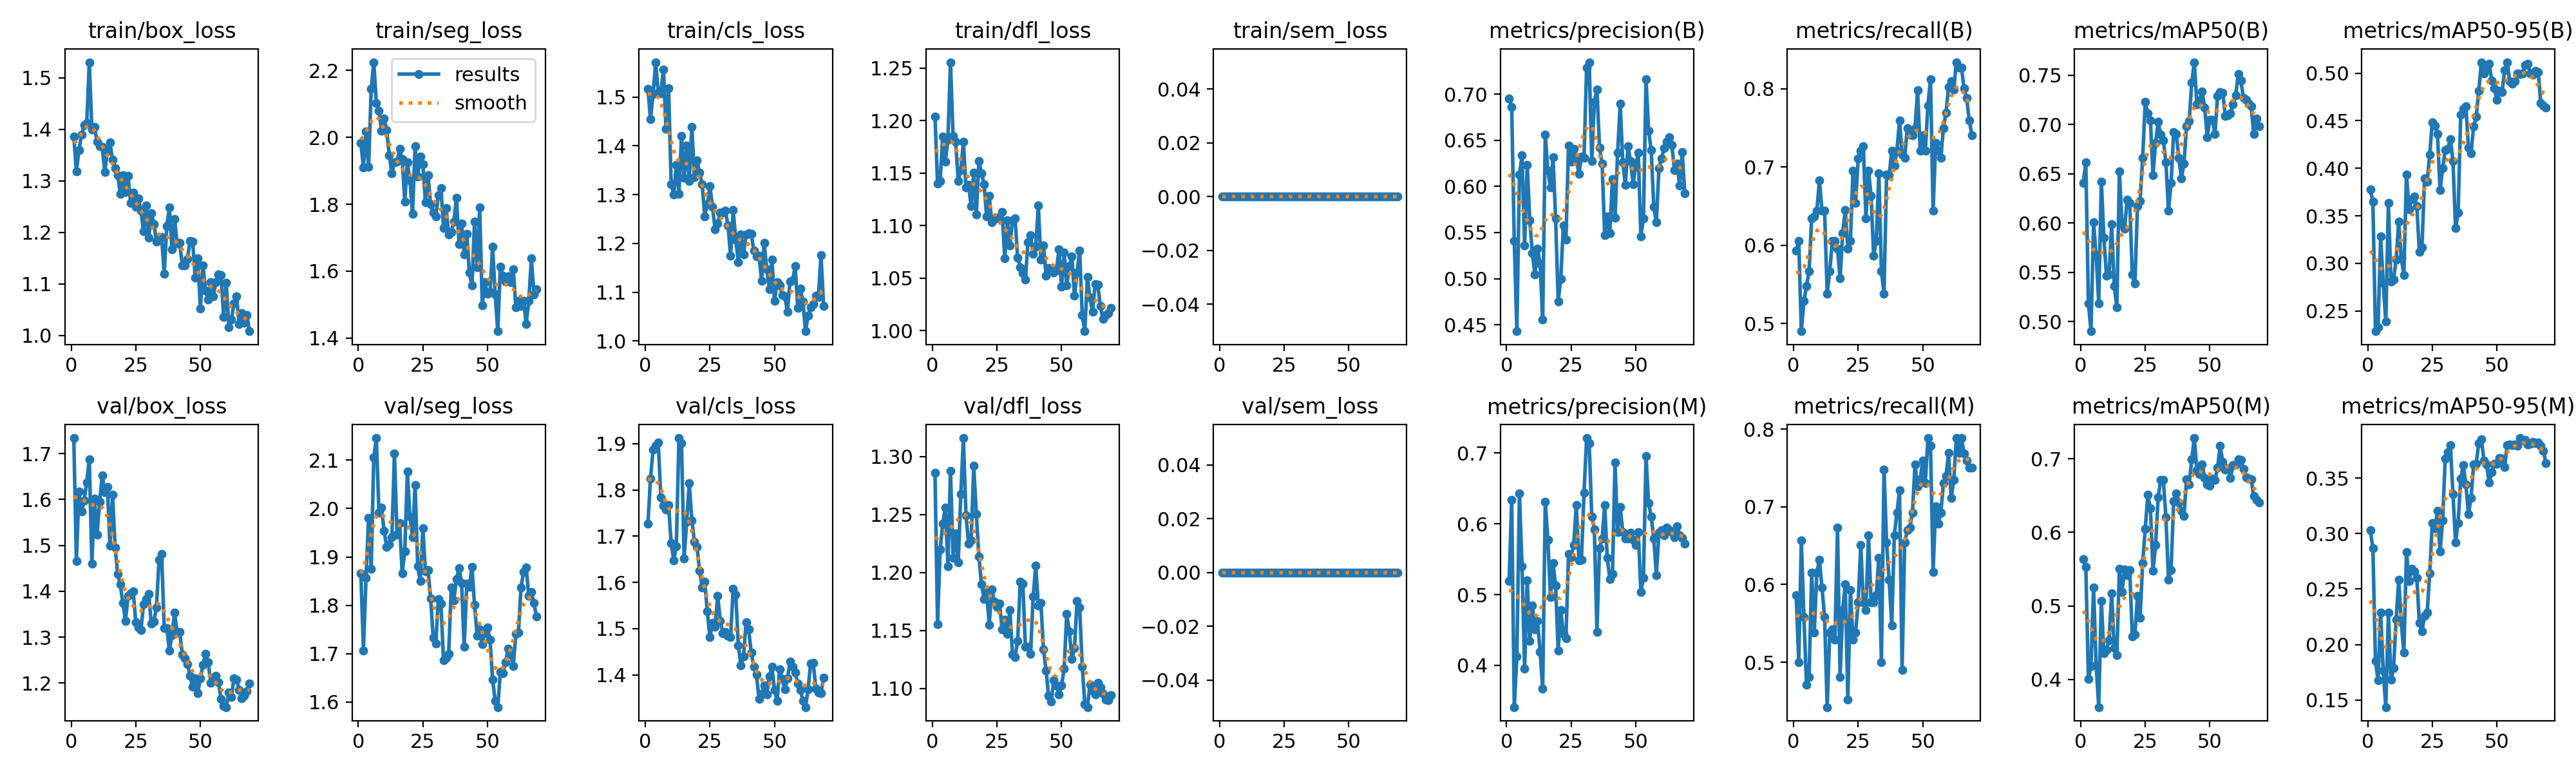

The table this chart was drawn from, first rows:
epoch, time, train/box_loss, train/seg_loss, train/cls_loss, train/dfl_loss, train/sem_loss, metrics/precision(B), metrics/recall(B), metrics/mAP50(B), metrics/mAP50-95(B), metrics/precision(M), metrics/recall(M), metrics/mAP50(M), metrics/mAP50-95(M), val/box_loss, val/seg_loss, val/cls_loss, val/dfl_loss, val/sem_loss, lr/pg0, lr/pg1, lr/pg2
1, 52.06, 1.386, 1.983, 1.517, 1.204, 0, 0.6956, 0.5934, 0.6405, 0.3775, 0.5194, 0.5865, 0.5638, 0.3031, 1.734, 1.866, 1.727, 1.286, 0, 0.00034, 0.00034, 0.00034
2, 101.7, 1.319, 1.91, 1.454, 1.14, 0, 0.686, 0.6058, 0.6615, 0.3649, 0.6342, 0.5, 0.5535, 0.2867, 1.466, 1.707, 1.825, 1.156, 0, 0.0006913, 0.0006913, 0.0006913
3, 152.6, 1.36, 2.017, 1.506, 1.143, 0, 0.5409, 0.4904, 0.5186, 0.2286, 0.3411, 0.6571, 0.4008, 0.1853, 1.618, 1.857, 1.887, 1.22, 0, 0.001034, 0.001034, 0.001034
4, 201.5, 1.389, 1.911, 1.571, 1.185, 0, 0.4429, 0.5289, 0.4901, 0.2325, 0.4129, 0.5577, 0.4183, 0.1676, 1.574, 1.981, 1.895, 1.242, 0, 0.001367, 0.001367, 0.001367
5, 249.9, 1.408, 2.145, 1.509, 1.161, 0, 0.613, 0.5482, 0.6005, 0.3284, 0.6431, 0.4712, 0.525, 0.229, 1.598, 1.875, 1.902, 1.256, 0, 0.001692, 0.001692, 0.001692
6, 296.6, 1.412, 2.225, 1.507, 1.182, 0, 0.634, 0.5673, 0.5675, 0.2792, 0.54, 0.4808, 0.4194, 0.1765, 1.637, 2.106, 1.783, 1.206, 0, 0.001876, 0.001876, 0.001876
7, 345.3, 1.53, 2.102, 1.557, 1.256, 0, 0.5359, 0.6346, 0.5184, 0.2386, 0.3953, 0.6154, 0.3626, 0.1436, 1.688, 2.146, 1.765, 1.288, 0, 0.001852, 0.001852, 0.001852
8, 394.5, 1.399, 2.08, 1.434, 1.185, 0, 0.6235, 0.6369, 0.642, 0.3635, 0.5202, 0.5385, 0.5069, 0.2288, 1.46, 1.991, 1.758, 1.213, 0, 0.001827, 0.001827, 0.001827
9, 442.6, 1.405, 2.02, 1.518, 1.18, 0, 0.5631, 0.6442, 0.5854, 0.2808, 0.4347, 0.6154, 0.4359, 0.1683, 1.602, 2.002, 1.767, 1.234, 0, 0.001802, 0.001802, 0.001802
10, 491.3, 1.376, 2.055, 1.322, 1.143, 0, 0.5274, 0.6827, 0.5465, 0.2829, 0.4842, 0.6318, 0.4404, 0.1789, 1.523, 1.953, 1.685, 1.209, 0, 0.001777, 0.001777, 0.001777
11, 540.3, 1.367, 2.022, 1.3, 1.153, 0, 0.5044, 0.6442, 0.5479, 0.3042, 0.4506, 0.5961, 0.4537, 0.2223, 1.595, 1.921, 1.648, 1.267, 0, 0.001752, 0.001752, 0.001752
12, 587.2, 1.366, 1.947, 1.361, 1.18, 0, 0.5326, 0.6442, 0.5987, 0.3438, 0.4624, 0.5577, 0.5175, 0.2582, 1.653, 1.926, 1.679, 1.316, 0, 0.001728, 0.001728, 0.001728
13, 637.5, 1.317, 1.893, 1.302, 1.136, 0, 0.5164, 0.5385, 0.5362, 0.3052, 0.4193, 0.4423, 0.4424, 0.2198, 1.617, 1.941, 1.912, 1.25, 0, 0.001703, 0.001703, 0.001703
14, 681.8, 1.359, 1.925, 1.42, 1.139, 0, 0.4554, 0.5673, 0.5141, 0.2878, 0.3671, 0.5385, 0.4329, 0.1925, 1.627, 2.114, 1.901, 1.225, 0, 0.001678, 0.001678, 0.001678
15, 726.2, 1.374, 1.927, 1.334, 1.119, 0, 0.6563, 0.6058, 0.6523, 0.3933, 0.631, 0.5427, 0.5506, 0.2834, 1.499, 1.946, 1.652, 1.228, 0, 0.001654, 0.001654, 0.001654
16, 772.4, 1.341, 1.965, 1.401, 1.15, 0, 0.617, 0.6058, 0.5989, 0.3566, 0.5776, 0.5289, 0.5192, 0.2574, 1.61, 1.97, 1.732, 1.292, 0, 0.001629, 0.001629, 0.001629
17, 828.5, 1.325, 1.935, 1.328, 1.111, 0, 0.599, 0.5961, 0.5945, 0.3676, 0.4965, 0.6731, 0.55, 0.268, 1.495, 1.866, 1.815, 1.25, 0, 0.001604, 0.001604, 0.001604
18, 885.5, 1.311, 1.807, 1.439, 1.162, 0, 0.6315, 0.5577, 0.624, 0.3705, 0.5444, 0.4808, 0.5419, 0.2659, 1.438, 1.912, 1.734, 1.214, 0, 0.001579, 0.001579, 0.001579
19, 938.7, 1.275, 1.926, 1.336, 1.15, 0, 0.5654, 0.6154, 0.6206, 0.3604, 0.5132, 0.5673, 0.5486, 0.2601, 1.415, 2.076, 1.688, 1.19, 0, 0.001554, 0.001554, 0.001554
20, 991.9, 1.311, 1.871, 1.37, 1.139, 0, 0.4755, 0.6452, 0.5475, 0.3119, 0.4205, 0.6, 0.4589, 0.2196, 1.374, 1.984, 1.677, 1.177, 0, 0.00153, 0.00153, 0.00153
21, 1047, 1.278, 1.771, 1.345, 1.109, 0, 0.4998, 0.5961, 0.5384, 0.3168, 0.4785, 0.4519, 0.4616, 0.212, 1.336, 1.94, 1.625, 1.183, 0, 0.001505, 0.001505, 0.001505
22, 1103, 1.31, 1.973, 1.321, 1.128, 0, 0.5577, 0.6058, 0.6173, 0.3895, 0.4448, 0.5933, 0.5133, 0.2256, 1.389, 2.049, 1.589, 1.155, 0, 0.00148, 0.00148, 0.00148
23, 1157, 1.257, 1.883, 1.256, 1.103, 0, 0.5426, 0.6957, 0.6225, 0.386, 0.4382, 0.5289, 0.484, 0.2285, 1.396, 1.881, 1.602, 1.185, 0, 0.001455, 0.001455, 0.001455
24, 1210, 1.277, 1.942, 1.28, 1.106, 0, 0.6442, 0.6539, 0.6659, 0.4142, 0.5571, 0.5385, 0.5583, 0.2643, 1.4, 1.85, 1.537, 1.175, 0, 0.001431, 0.001431, 0.001431
25, 1263, 1.25, 1.92, 1.317, 1.107, 0, 0.6269, 0.7107, 0.7228, 0.4486, 0.5528, 0.5769, 0.6049, 0.3095, 1.332, 1.959, 1.482, 1.17, 0, 0.001406, 0.001406, 0.001406
26, 1317, 1.266, 1.806, 1.275, 1.106, 0, 0.6411, 0.7211, 0.7111, 0.4449, 0.5704, 0.6511, 0.6508, 0.3045, 1.321, 1.87, 1.512, 1.173, 0, 0.001381, 0.001381, 0.001381
27, 1371, 1.242, 1.887, 1.229, 1.113, 0, 0.632, 0.7265, 0.7043, 0.4363, 0.6267, 0.5769, 0.6328, 0.3204, 1.316, 1.873, 1.504, 1.151, 0, 0.001357, 0.001357, 0.001357
28, 1422, 1.202, 1.799, 1.241, 1.069, 0, 0.6138, 0.6346, 0.6488, 0.3769, 0.5487, 0.5673, 0.5478, 0.2837, 1.372, 1.814, 1.572, 1.159, 0, 0.001332, 0.001332, 0.001332
29, 1468, 1.252, 1.775, 1.263, 1.105, 0, 0.6325, 0.6952, 0.6811, 0.3999, 0.5496, 0.6635, 0.5825, 0.3117, 1.383, 1.733, 1.517, 1.147, 0, 0.001307, 0.001307, 0.001307
30, 1514, 1.19, 1.763, 1.263, 1.081, 0, 0.6311, 0.6635, 0.7028, 0.4188, 0.6439, 0.5769, 0.6479, 0.3673, 1.394, 1.721, 1.49, 1.168, 0, 0.001282, 0.001282, 0.001282
31, 1560, 1.238, 1.827, 1.267, 1.105, 0, 0.7288, 0.5865, 0.6896, 0.4202, 0.7212, 0.5769, 0.671, 0.3733, 1.329, 1.813, 1.493, 1.129, 0, 0.001257, 0.001257, 0.001257
32, 1606, 1.217, 1.848, 1.237, 1.107, 0, 0.7349, 0.6058, 0.6841, 0.4308, 0.7139, 0.5865, 0.6709, 0.3797, 1.334, 1.804, 1.485, 1.127, 0, 0.001233, 0.001233, 0.001233
33, 1653, 1.183, 1.729, 1.174, 1.07, 0, 0.6279, 0.6923, 0.6618, 0.4075, 0.6104, 0.6346, 0.6206, 0.3354, 1.365, 1.686, 1.482, 1.141, 0, 0.001208, 0.001208, 0.001208
34, 1699, 1.191, 1.788, 1.268, 1.06, 0, 0.6919, 0.5673, 0.6129, 0.3373, 0.5923, 0.5, 0.5356, 0.2922, 1.469, 1.692, 1.586, 1.192, 0, 0.001183, 0.001183, 0.001183
35, 1745, 1.191, 1.71, 1.208, 1.055, 0, 0.7053, 0.5385, 0.6406, 0.3533, 0.4475, 0.7476, 0.5491, 0.3096, 1.481, 1.7, 1.573, 1.19, 0, 0.001159, 0.001159, 0.001159
36, 1791, 1.12, 1.718, 1.162, 1.049, 0, 0.6423, 0.6906, 0.6922, 0.4564, 0.5656, 0.6539, 0.6419, 0.3496, 1.32, 1.837, 1.463, 1.136, 0, 0.001134, 0.001134, 0.001134
37, 1838, 1.213, 1.747, 1.219, 1.084, 0, 0.6251, 0.6894, 0.6905, 0.4628, 0.5792, 0.6058, 0.6525, 0.3614, 1.32, 1.811, 1.421, 1.136, 0, 0.001109, 0.001109, 0.001109
38, 1884, 1.248, 1.819, 1.177, 1.091, 0, 0.5471, 0.7211, 0.6661, 0.4649, 0.6262, 0.5476, 0.6405, 0.3442, 1.271, 1.855, 1.439, 1.13, 0, 0.001084, 0.001084, 0.001084
39, 1930, 1.167, 1.68, 1.219, 1.073, 0, 0.5674, 0.7019, 0.6451, 0.4218, 0.5518, 0.6635, 0.6296, 0.3174, 1.304, 1.877, 1.514, 1.179, 0, 0.001059, 0.001059, 0.001059
40, 1976, 1.227, 1.742, 1.221, 1.08, 0, 0.5496, 0.7211, 0.6605, 0.4157, 0.5219, 0.6923, 0.6224, 0.3322, 1.353, 1.846, 1.498, 1.206, 0, 0.001035, 0.001035, 0.001035
41, 2022, 1.179, 1.651, 1.219, 1.119, 0, 0.6078, 0.7596, 0.6985, 0.4445, 0.5294, 0.7211, 0.6722, 0.3621, 1.311, 1.714, 1.448, 1.171, 0, 0.00101, 0.00101, 0.00101
42, 2068, 1.179, 1.711, 1.185, 1.067, 0, 0.5663, 0.7157, 0.7032, 0.4542, 0.6866, 0.4904, 0.6649, 0.3629, 1.311, 1.844, 1.418, 1.174, 0, 0.0009853, 0.0009853, 0.0009853
43, 2123, 1.136, 1.595, 1.174, 1.081, 0, 0.6366, 0.7115, 0.7424, 0.4817, 0.5884, 0.6539, 0.6992, 0.3815, 1.263, 1.838, 1.401, 1.134, 0, 0.0009605, 0.0009605, 0.0009605
44, 2178, 1.136, 1.557, 1.175, 1.053, 0, 0.6895, 0.75, 0.7633, 0.5116, 0.6238, 0.6697, 0.728, 0.3846, 1.254, 1.88, 1.349, 1.116, 0, 0.0009357, 0.0009357, 0.0009357
45, 2232, 1.149, 1.748, 1.123, 1.06, 0, 0.6263, 0.7414, 0.7201, 0.5, 0.5887, 0.6731, 0.6841, 0.3659, 1.242, 1.801, 1.359, 1.094, 0, 0.000911, 0.000911, 0.000911
46, 2283, 1.183, 1.611, 1.201, 1.059, 0, 0.6016, 0.7404, 0.7243, 0.5039, 0.5795, 0.6923, 0.6789, 0.3623, 1.216, 1.738, 1.378, 1.089, 0, 0.0008862, 0.0008862, 0.0008862
47, 2335, 1.183, 1.79, 1.148, 1.056, 0, 0.6438, 0.75, 0.7336, 0.5103, 0.5791, 0.7541, 0.6926, 0.3457, 1.193, 1.751, 1.358, 1.107, 0, 0.0008615, 0.0008615, 0.0008615
48, 2385, 1.112, 1.497, 1.106, 1.057, 0, 0.6278, 0.7981, 0.7174, 0.4924, 0.5877, 0.7265, 0.6738, 0.3552, 1.21, 1.72, 1.397, 1.103, 0, 0.0008368, 0.0008368, 0.0008368
49, 2438, 1.15, 1.567, 1.167, 1.077, 0, 0.6027, 0.7211, 0.6873, 0.484, 0.5773, 0.7354, 0.6647, 0.3629, 1.179, 1.742, 1.417, 1.095, 0, 0.000812, 0.000812, 0.000812
50, 2493, 1.052, 1.533, 1.083, 1.042, 0, 0.6223, 0.7404, 0.705, 0.4717, 0.5705, 0.7596, 0.6633, 0.363, 1.21, 1.755, 1.367, 1.103, 0, 0.0007872, 0.0007872, 0.0007872
51, 2546, 1.136, 1.537, 1.12, 1.074, 0, 0.6364, 0.7211, 0.7049, 0.4818, 0.5879, 0.7308, 0.6725, 0.3679, 1.239, 1.729, 1.344, 1.117, 0, 0.0007625, 0.0007625, 0.0007625
52, 2596, 1.088, 1.673, 1.114, 1.043, 0, 0.5461, 0.7789, 0.6904, 0.4798, 0.504, 0.7885, 0.6713, 0.3675, 1.264, 1.647, 1.413, 1.164, 0, 0.0007378, 0.0007378, 0.0007378
53, 2645, 1.07, 1.53, 1.094, 1.061, 0, 0.5651, 0.8122, 0.7287, 0.5032, 0.5241, 0.7789, 0.6877, 0.3601, 1.245, 1.602, 1.391, 1.149, 0, 0.000713, 0.000713, 0.000713
54, 2696, 1.103, 1.42, 1.092, 1.071, 0, 0.7167, 0.6442, 0.7329, 0.5111, 0.6959, 0.6161, 0.7176, 0.3797, 1.201, 1.59, 1.37, 1.125, 0, 0.0006882, 0.0006882, 0.0006882
55, 2745, 1.076, 1.613, 1.059, 1.033, 0, 0.6603, 0.7308, 0.732, 0.4914, 0.6289, 0.7008, 0.696, 0.3801, 1.212, 1.662, 1.392, 1.135, 0, 0.0006635, 0.0006635, 0.0006635
56, 2797, 1.103, 1.587, 1.122, 1.055, 0, 0.6393, 0.7211, 0.7086, 0.4891, 0.6106, 0.6785, 0.6849, 0.3794, 1.216, 1.66, 1.428, 1.175, 0, 0.0006387, 0.0006387, 0.0006387
57, 2845, 1.119, 1.57, 1.124, 1.077, 0, 0.5783, 0.7115, 0.7094, 0.4919, 0.5793, 0.6923, 0.6874, 0.3802, 1.202, 1.682, 1.418, 1.17, 0, 0.000614, 0.000614, 0.000614
58, 2894, 1.117, 1.585, 1.153, 1.015, 0, 0.5609, 0.75, 0.7113, 0.4998, 0.5277, 0.7306, 0.6743, 0.3789, 1.165, 1.71, 1.405, 1.119, 0, 0.0005893, 0.0005893, 0.0005893
59, 2943, 1.037, 1.566, 1.068, 0.9995, 0, 0.6201, 0.7692, 0.7205, 0.4993, 0.5877, 0.74, 0.691, 0.386, 1.15, 1.698, 1.381, 1.087, 0, 0.0005645, 0.0005645, 0.0005645
60, 2988, 1.102, 1.606, 1.107, 1.051, 0, 0.6301, 0.8025, 0.7294, 0.4998, 0.5911, 0.7692, 0.6925, 0.3835, 1.148, 1.674, 1.368, 1.084, 0, 0.0005397, 0.0005397, 0.0005397
... 9 more rows
